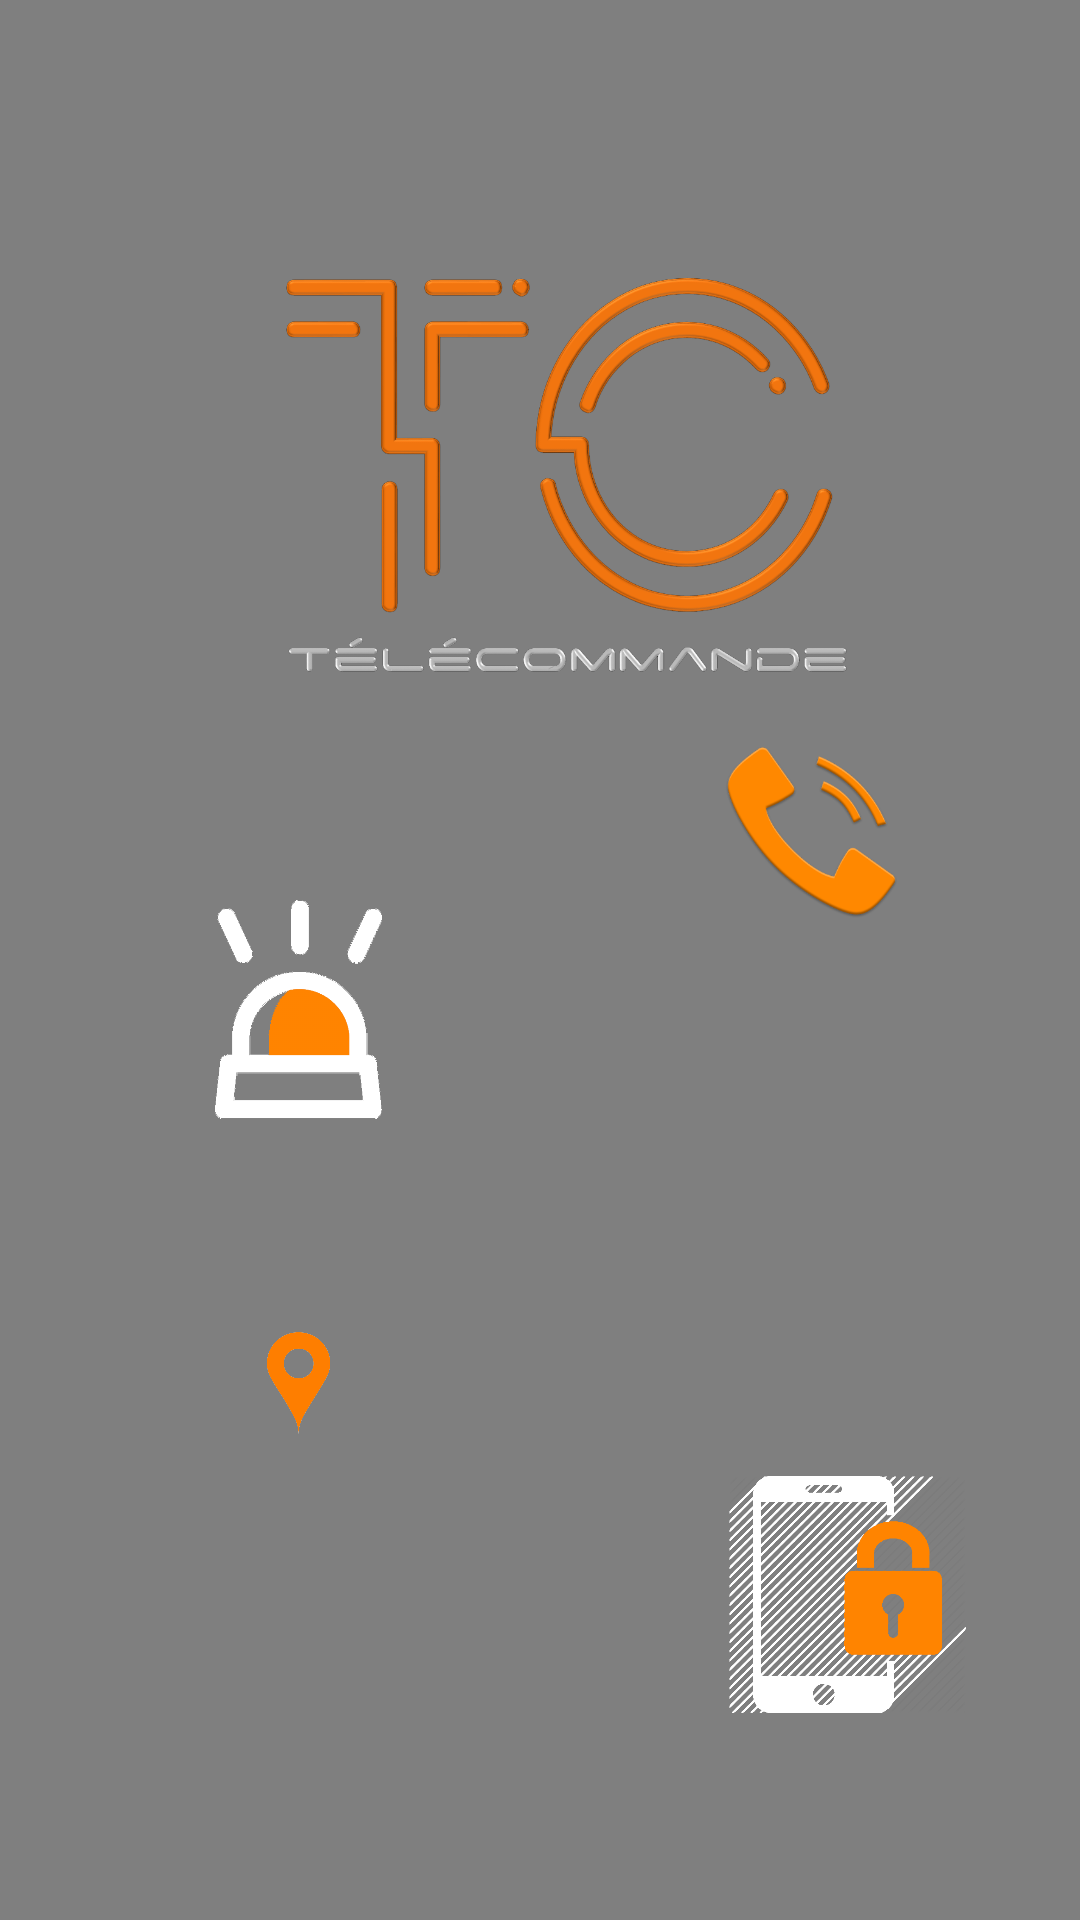

Layout XML and referenced resources for this Android screen:
<!-- AndroidManifest.xml: application theme AppTheme -->
<!-- res/layout/activity_trustedcommunication.xml -->
<?xml version="1.0" encoding="utf-8"?>

<RelativeLayout
    xmlns:android="http://schemas.android.com/apk/res/android"
    xmlns:app="http://schemas.android.com/apk/res-auto"
    android:layout_width="match_parent"
    android:layout_height="match_parent">

    <include
        layout="@layout/background"
        android:layout_alignParentStart="true"
        android:layout_alignParentTop="true"
        android:layout_marginStart="0dp"
        android:layout_marginTop="0dp" />

    <ImageView
        android:id="@+id/imageView"
        android:layout_width="277dp"
        android:layout_height="238dp"
        android:layout_alignParentStart="true"
        android:layout_alignParentTop="true"
        android:layout_marginStart="52dp"
        android:layout_marginTop="37dp"
        app:srcCompat="@drawable/transparent" />


    <ImageView
        android:id="@+id/imageViewR"
        android:layout_width="119dp"
        android:layout_height="79dp"
        android:layout_alignParentStart="true"
        android:layout_alignParentTop="true"
        android:layout_marginStart="40dp"
        android:layout_marginTop="297dp"
        app:srcCompat="@drawable/alarm" />

    <ImageView
        android:id="@+id/imageViewS"
        android:layout_width="93dp"
        android:layout_height="64dp"
        android:layout_alignParentTop="true"
        android:layout_alignParentEnd="true"
        android:layout_alignParentBottom="true"
        android:layout_marginStart="77dp"
        android:layout_marginTop="245dp"
        android:layout_marginEnd="55dp"
        android:layout_marginBottom="331dp"
        android:layout_toEndOf="@+id/imageViewR"
        app:srcCompat="@drawable/callme" />

    <ImageView
        android:id="@+id/imageViewL"
        android:layout_width="61dp"
        android:layout_height="36dp"
        android:layout_below="@+id/imageViewR"
        android:layout_alignParentStart="true"
        android:layout_alignParentBottom="true"
        android:layout_marginStart="69dp"
        android:layout_marginTop="67dp"
        android:layout_marginEnd="4dp"
        android:layout_marginBottom="161dp"
        app:srcCompat="@drawable/location" />

    <ImageView
        android:id="@+id/imageViewP"
        android:layout_width="107dp"
        android:layout_height="165dp"
        android:layout_alignParentTop="true"
        android:layout_alignParentEnd="true"
        android:layout_marginStart="109dp"
        android:layout_marginTop="449dp"
        android:layout_marginEnd="38dp"
        android:layout_marginBottom="-40dp"
        android:layout_toEndOf="@+id/imageViewL"
        app:srcCompat="@drawable/lock" />
</RelativeLayout>
<!-- res/layout/background.xml (included above) -->
<?xml version="1.0" encoding="utf-8"?>

<RelativeLayout xmlns:android="http://schemas.android.com/apk/res/android"
    android:layout_width="match_parent"
    android:layout_height="match_parent">

    <VideoView
        android:id="@+id/videoView"
        android:layout_width="match_parent"
        android:layout_height="match_parent"
        android:layout_alignParentStart="true"
        android:layout_alignParentTop="true"
        android:layout_alignParentEnd="true"
        android:layout_alignParentBottom="true"
        android:layout_gravity="center"
        android:layout_marginStart="0dp"
        android:layout_marginEnd="0dp" />

</RelativeLayout>
<!-- resources referenced by this layout -->
<resources>
  <!-- drawable alarm: png bitmap (drawable, 38841 bytes) -->
  <!-- drawable callme: jpg bitmap (drawable, 27729 bytes) -->
  <!-- drawable location: png bitmap (drawable, 38949 bytes) -->
  <!-- drawable lock: png bitmap (drawable, 18751 bytes) -->
  <!-- drawable transparent: png bitmap (drawable, 158662 bytes) -->
  <style name="AppTheme" parent="Theme.AppCompat.NoActionBar">
          
          <item name="colorPrimary">@color/colorPrimary</item>
          <item name="colorPrimaryDark">@color/colorPrimaryDark</item>
          <item name="colorAccent">@color/colorAccent</item>
          <item name="android:windowTranslucentStatus">true</item>
          <item name="android:windowTranslucentNavigation">true</item>
      </style>
  <color name="colorPrimary">#ff4000</color>
      //
  <color name="colorPrimaryDark">#ff4000</color>
      //
  <color name="colorAccent">#ff3300</color>
</resources>
